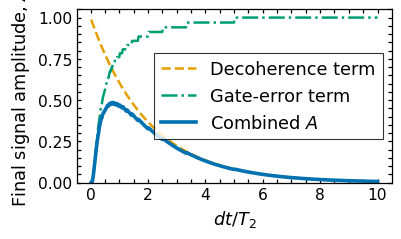

Write Python code to recreate this figure.
# -*- coding: utf-8 -*-
"""
PRL-style plot of final signal amplitude A versus dt/T2, combining
decoherence (T2) and per-cycle logical gate error p_L.
"""

import numpy as np
import matplotlib as mpl
import matplotlib.pyplot as plt

# ---------- PRL-like style (box + inward ticks) ----------
SIZE_MODE = "single"
FIG_W = 7.0 if SIZE_MODE == "double" else 4
FONT_SCALE = 1.6
LABEL_PT_BASE, TICK_PT_BASE = ((9, 8) if SIZE_MODE == "double" else (8, 7))
LABEL_PT = LABEL_PT_BASE * FONT_SCALE
TICK_PT  = TICK_PT_BASE  * FONT_SCALE

mpl.rcParams.update({
    "font.family": ["Arial", "Helvetica", "DejaVu Sans"],
    "axes.labelsize": LABEL_PT,
    "axes.titlesize": LABEL_PT * 1.05,
    "legend.fontsize": LABEL_PT,
    "xtick.labelsize": TICK_PT, "ytick.labelsize": TICK_PT,
    "axes.linewidth": 0.9,
    "xtick.direction": "in", "ytick.direction": "in",
    "xtick.top": True, "ytick.right": True,
    "xtick.major.size": 3.0, "ytick.major.size": 3.0,
    "xtick.minor.visible": True, "ytick.minor.visible": True,
    "xtick.minor.size": 2.0, "ytick.minor.size": 2.0,
    "pdf.fonttype": 42, "ps.fonttype": 42,
    "figure.dpi": 150, "savefig.dpi": 300,
    "mathtext.fontset": "dejavusans",
})

def prl_box(ax, lw=0.9):
    for s in ("top","right","bottom","left"):
        ax.spines[s].set_visible(True)
        ax.spines[s].set_linewidth(lw)
        ax.spines[s].set_color("black")
    ax.tick_params(which="both", direction="in",
                   top=True, right=True, left=True, bottom=True,
                   length=3.0, width=lw)

# ---------- Physics / inputs ----------
T2_us       = 10.0     # µs
T_total_us  = 100.0    # µs
pL_cycle    = 0.03     # per-cycle
IN_FIG_NOTE = False

T2   = T2_us * 1e-6
Ttot = T_total_us * 1e-6

dt_us = np.linspace(T_total_us/400.0, T_total_us, 400)
dt    = dt_us * 1e-6
x     = dt_us / T2_us

A_qec_perfect = np.exp(-dt/(2*T2))
n_cycles = np.maximum(1, np.floor(Ttot/dt).astype(int))
A_gate   = (1.0 - pL_cycle) ** np.maximum(n_cycles - 1, 0)
A_combined = A_qec_perfect * A_gate

# ---------- Plot ----------
fig, ax = plt.subplots(figsize=(FIG_W, FIG_W*0.62))

# Palette
COL = {
    "deph":  "#E69F00",
    "gate":  "#009E73",
    "combo": "#0072B2",
}

ax.plot(x, A_qec_perfect, lw=1.8, color=COL["deph"], ls="--",
        label="Decoherence term")
ax.plot(x, A_gate,        lw=1.8, color=COL["gate"], ls="-.",
        label="Gate-error term")
ax.plot(x, A_combined,    lw=2.6, color=COL["combo"], ls="-",
        label=r"Combined $A$")

ax.set_xlabel(r"$dt/T_2$")
ax.set_ylabel(r"Final signal amplitude, $A$")
ax.set_ylim(0, 1.05)

prl_box(ax)

leg = ax.legend(loc="center right", frameon=True, fancybox=False)
frame = leg.get_frame()
frame.set_facecolor("white"); frame.set_edgecolor("black"); frame.set_linewidth(0.8)
leg.set_zorder(10)

if IN_FIG_NOTE:
    txt = (rf"$T={T_total_us:.0f}\,\mu\mathrm{{s}},\; "
           rf"T_2={T2_us:.0f}\,\mu\mathrm{{s}},\; "
           rf"p_L={pL_cycle:.02f}$/cycle")
    ax.text(0.02, 0.96, txt, transform=ax.transAxes, va="top", ha="left",
            bbox=dict(facecolor="white", edgecolor="black", boxstyle="round,pad=0.22", linewidth=0.8),
            zorder=10)

plt.tight_layout()
plt.show()
